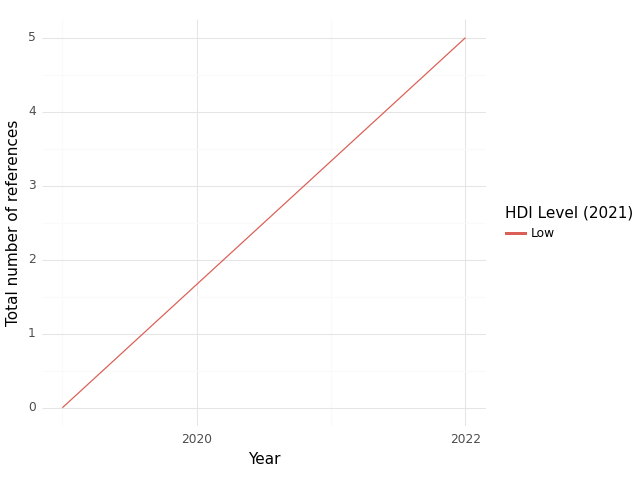

The data file committed next to this chart (first rows):
, HDI Level (2021), Year, intersection, climate, health, sum
0, Low, 2019, 0.0, 4.0, 4.0, 8.0
1, Low, 2022, 5.0, 42.0, 86.0, 133.0
